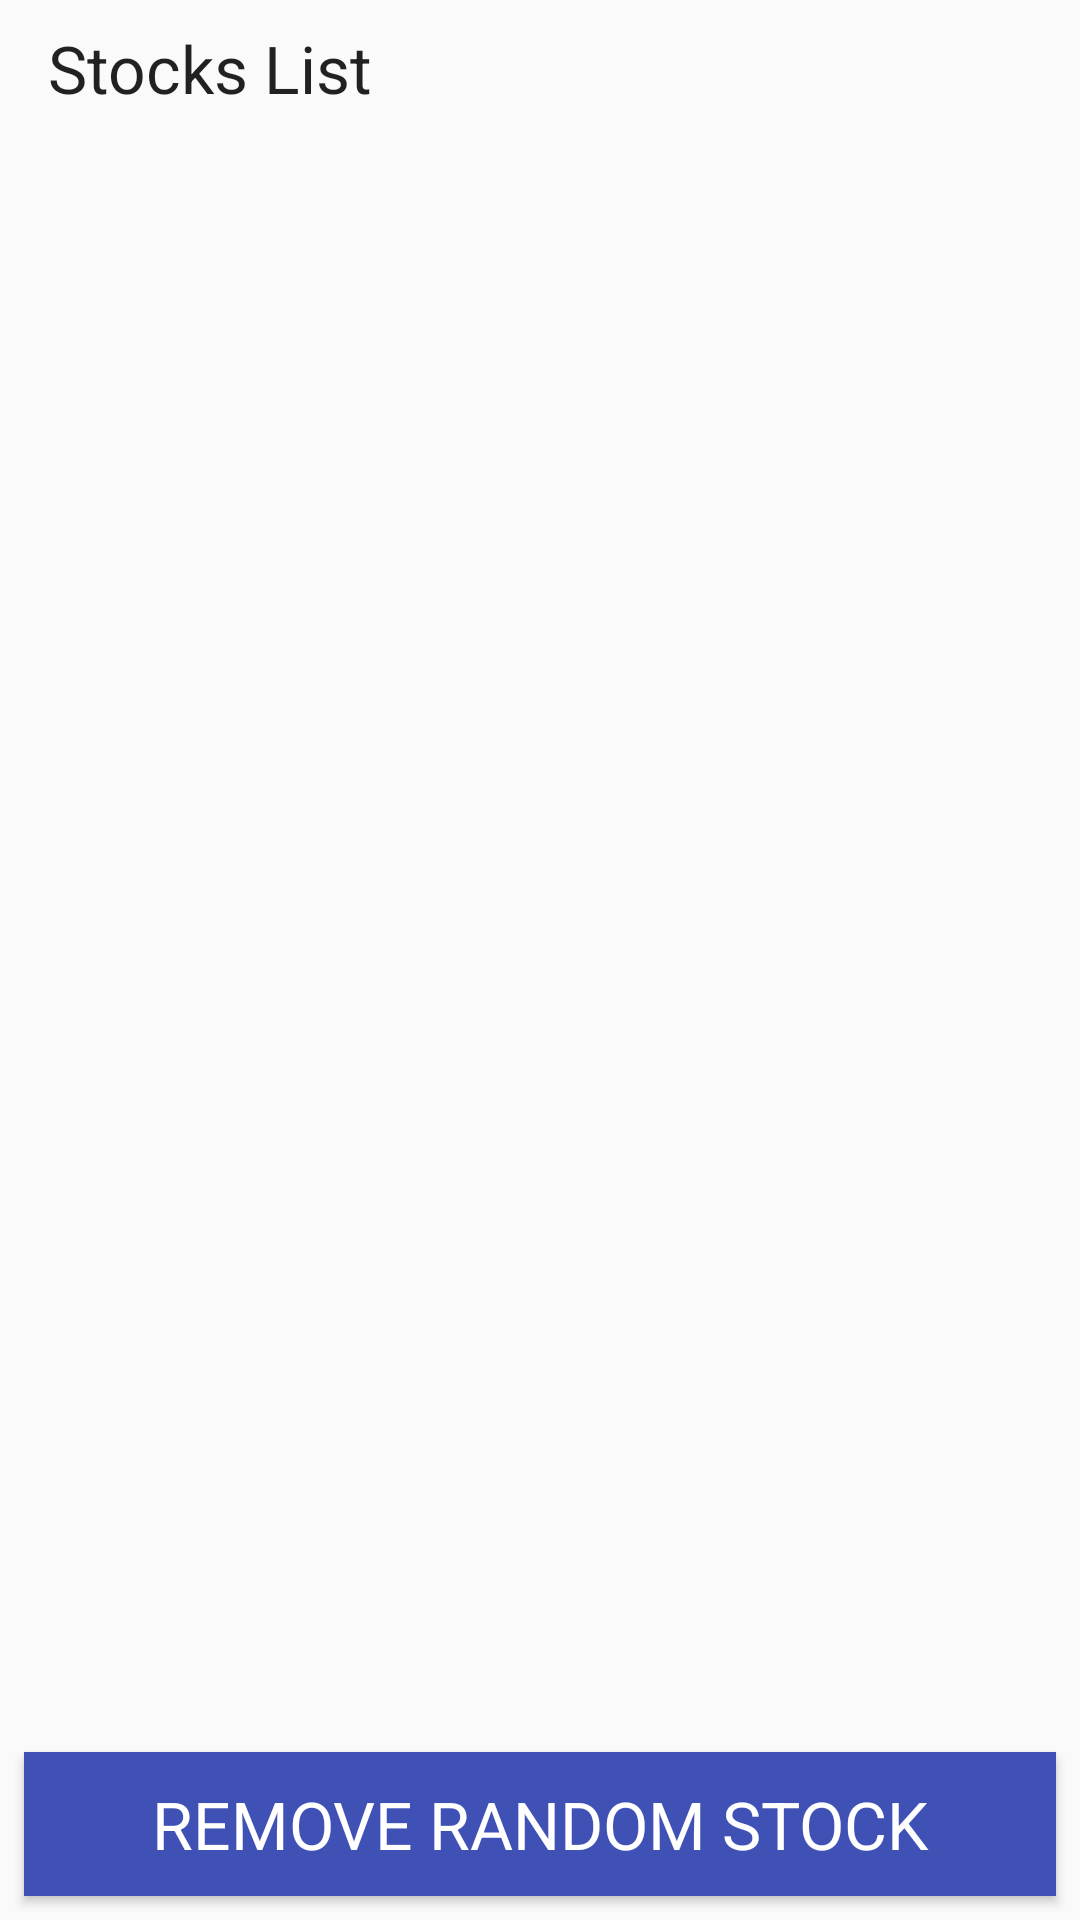

Android layout source for this screen:
<!-- AndroidManifest.xml: application theme AppTheme -->
<!-- res/layout/activity_stocks.xml -->
<?xml version="1.0" encoding="utf-8"?>
<RelativeLayout xmlns:android="http://schemas.android.com/apk/res/android"
    android:layout_width="match_parent"
    android:layout_height="match_parent">

    <TextView
        android:id="@+id/stocks_title"
        android:text="Stocks List"
        android:layout_width="match_parent"
        android:layout_height="wrap_content"
        android:paddingLeft="@dimen/fab_margin"
        android:paddingRight="@dimen/fab_margin"
        android:paddingTop="@dimen/margin_medium"
        android:paddingBottom="@dimen/margin_medium"
        android:layout_marginBottom="@dimen/margin_medium"
        android:textAppearance="@style/TextAppearance.AppCompat.Large"/>

    <android.support.v7.widget.RecyclerView
        android:id="@+id/stocks_recyclerview"
        android:layout_width="match_parent"
        android:layout_height="wrap_content"
        android:layout_below="@id/stocks_title"
        android:layout_above="@+id/stocks_btn_remove_stock"/>
    
    <Button
        android:id="@+id/stocks_btn_remove_stock"
        android:layout_width="match_parent"
        android:layout_height="wrap_content"
        android:text="REMOVE RANDOM STOCK"
        style="@style/CalcButton.CalcOperator.ForRelativeLayout"
        android:layout_alignParentBottom="true"/>


</RelativeLayout>
<!-- resources referenced by this layout -->
<resources>
  <dimen name="fab_margin">16dp</dimen>
  <dimen name="margin_medium">8dp</dimen>
  <style name="CalcButton.CalcOperator.ForRelativeLayout">
          <item name="android:layout_width">wrap_content</item>
          <item name="android:background">@drawable/background_btn_1</item>
      </style>
  <style name="AppTheme" parent="Theme.AppCompat.Light.DarkActionBar">
          
          <item name="colorPrimary">@color/colorPrimary</item>
          <item name="colorPrimaryDark">@color/colorPrimaryDark</item>
          <item name="colorAccent">@color/colorAccent</item>
      </style>
  <!-- drawable background_btn_1 (drawable) -->
  <?xml version="1.0" encoding="utf-8"?>
  <selector xmlns:android="http://schemas.android.com/apk/res/android">
  
  
      <item android:state_enabled="false" android:drawable="@color/colorPrimary_50"/>
  
      <item android:state_enabled="true" android:drawable="@color/colorPrimary"/>
  
      <item android:drawable="@color/colorAccent"/>
  
  </selector>
  <color name="colorPrimary">#3F51B5</color>
  <color name="colorPrimaryDark">#303F9F</color>
  <color name="colorAccent">#FF4081</color>
  <color name="colorPrimary_50">#803F51B5</color>
</resources>
